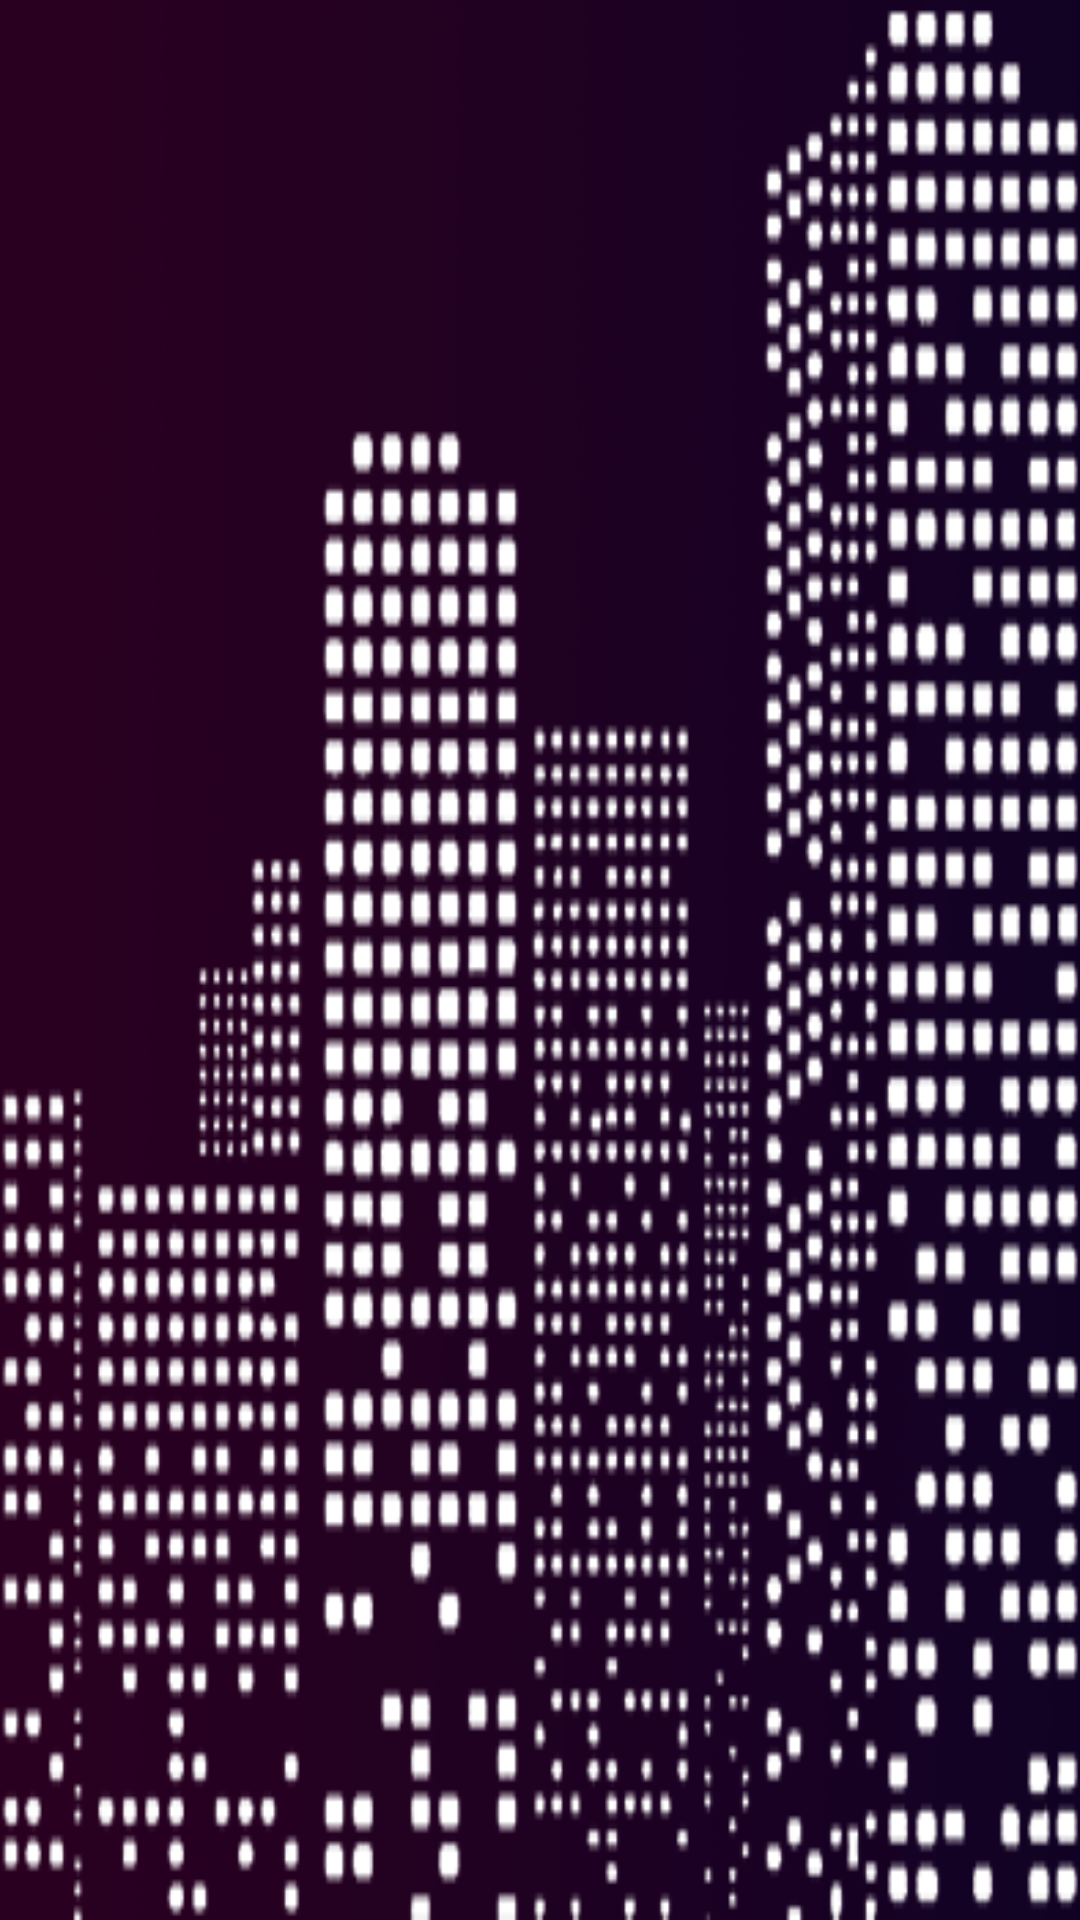

The Android layout XML behind this screen, and the referenced resources:
<!-- AndroidManifest.xml: application theme AppTheme -->
<!-- res/layout/header.xml -->
<?xml version="1.0" encoding="utf-8"?>
<RelativeLayout xmlns:android="http://schemas.android.com/apk/res/android"
    android:layout_width="match_parent"
    android:layout_height="190dp"

    android:orientation="vertical">

    <ImageView
        android:layout_width="match_parent"
        android:layout_height="match_parent"
        android:adjustViewBounds="true"
        android:scaleType="fitXY"
        android:src="@drawable/navview" />

    <de.hdodenhof.circleimageview.CircleImageView xmlns:app="http://schemas.android.com/apk/res-auto"
        android:id="@+id/profile_image"
        android:layout_width="76dp"
        android:layout_height="76dp"
        android:layout_alignParentLeft="true"

        android:layout_alignParentStart="true"
        android:layout_centerVertical="true"
        android:layout_marginLeft="24dp"
        android:layout_marginStart="24dp"
        android:visibility="gone"
        app:border_color="#FF000000" />

    <TextView
        android:id="@+id/username"
        android:layout_width="wrap_content"

        android:layout_height="wrap_content"
        android:layout_above="@+id/email"
        android:layout_alignLeft="@+id/profile_image"
        android:layout_alignStart="@+id/profile_image"
        android:gravity="left"
        android:paddingBottom="4dp"
        android:textColor="#FFF"
        android:textSize="14sp"
        android:textStyle="bold" />

    <TextView
        android:id="@+id/email"
        android:layout_width="wrap_content"

        android:layout_height="wrap_content"
        android:layout_alignLeft="@+id/username"
        android:layout_alignParentBottom="true"
        android:layout_alignStart="@+id/username"
        android:layout_marginBottom="8dp"
        android:gravity="left"
        android:textColor="#fff"
        android:textSize="14sp" />

</RelativeLayout>
<!-- resources referenced by this layout -->
<resources>
  <!-- drawable navview: png bitmap (drawable, 107554 bytes) -->
  <style name="AppTheme" parent="Theme.AppCompat.Light.NoActionBar">
          <item name="android:colorPrimary">@color/PrimaryColor</item>
          <item name="android:colorPrimaryDark">@color/PrimaryDarkColor</item>
          <item name="windowActionBar">false</item>
          <item name="windowActionModeOverlay">true</item>
          <item name="android:windowDrawsSystemBarBackgrounds">true</item>
          <item name="android:statusBarColor">@android:color/transparent</item>
          
      </style>
  <color name="PrimaryColor">#140510</color>
  <color name="PrimaryDarkColor">#140510</color>
</resources>
